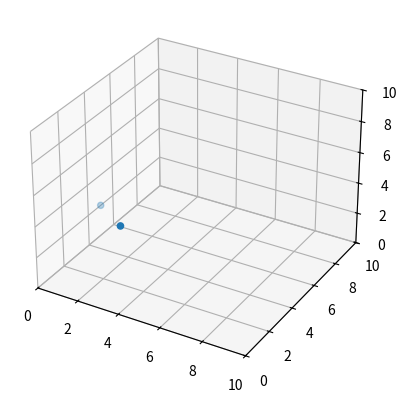

Generate this figure with matplotlib:
import matplotlib.pyplot as plt

# Координаты точек в формате [[x1, y1, z1], [x2, y2, z2], ...]
points = [[1, 5, 1], [0, 5, 2]]

# Создаем новый график
fig = plt.figure()

# Добавляем трехмерное пространство на график
ax = fig.add_subplot(111, projection='3d')

# Извлекаем координаты x, y, z для каждой точки
x = [point[0] for point in points]
y = [point[1] for point in points]
z = [point[2] for point in points]

# Отображаем точки на трехмерном графике
ax.scatter(x, y, z)

# Устанавливаем размеры графика
ax.set_xlim(0, 10)
ax.set_ylim(0, 10)
ax.set_zlim(0, 10)

# Отображаем график
plt.show()